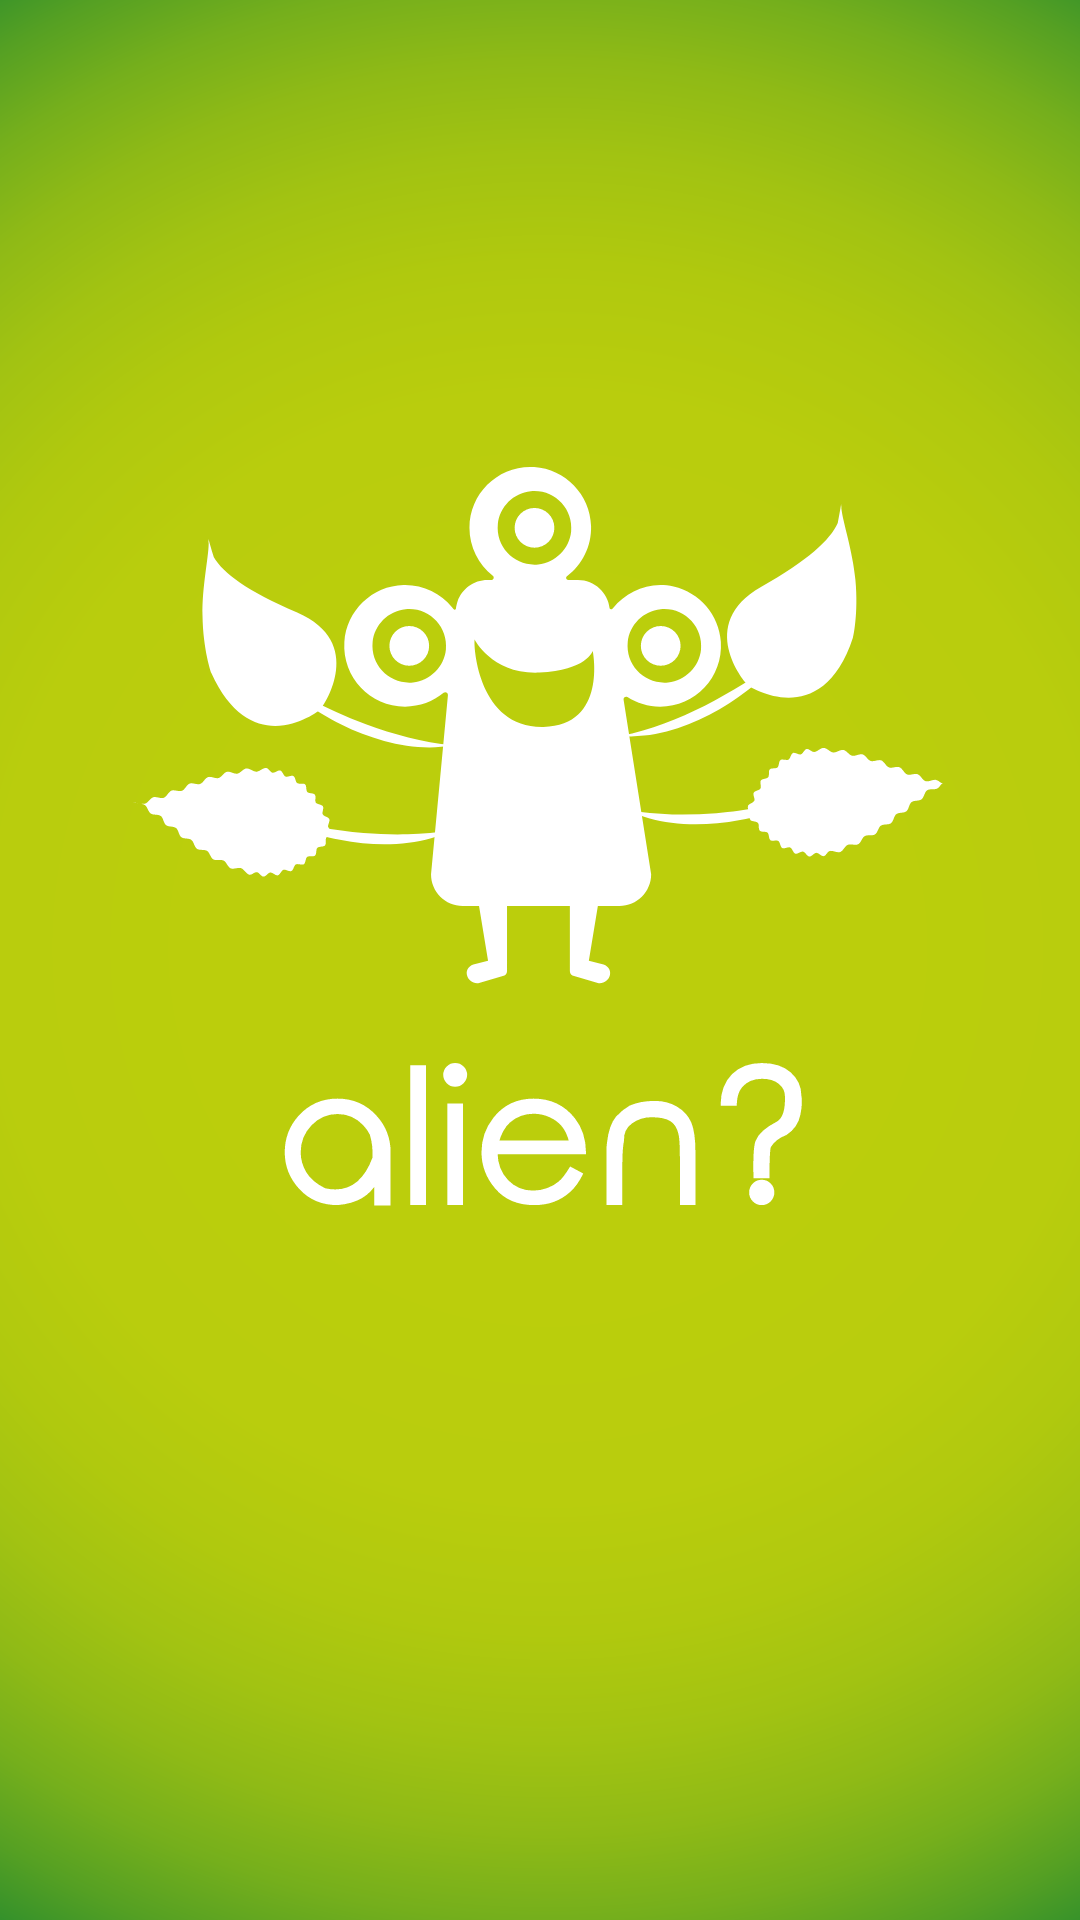

Here is an Android app screen rendered from its layout file. Give the layout XML and the strings, colors and styles it references.
<!-- AndroidManifest.xml: application theme AppTheme -->
<!-- res/layout/activity_splash.xml -->
<?xml version="1.0" encoding="utf-8"?>
<androidx.constraintlayout.widget.ConstraintLayout
        xmlns:android="http://schemas.android.com/apk/res/android"
        xmlns:tools="http://schemas.android.com/tools"
        xmlns:app="http://schemas.android.com/apk/res-auto"
        android:layout_width="match_parent"
        android:layout_height="match_parent"
        tools:context=".activities.SplashActivity">

    <ImageView
            android:layout_width="0dp"
            android:layout_height="0dp" app:srcCompat="@drawable/ic_img_splash_background"
            android:id="@+id/imageView"
            app:layout_constraintStart_toStartOf="parent" app:layout_constraintHorizontal_bias="0.5"
            app:layout_constraintEnd_toEndOf="parent" app:layout_constraintTop_toTopOf="parent"
            app:layout_constraintBottom_toBottomOf="parent" android:scaleType="centerCrop"/>
    <ProgressBar
            style="?android:attr/progressBarStyle"
            android:layout_width="wrap_content"
            android:layout_height="wrap_content"
            android:id="@+id/progressBar"
            app:layout_constraintStart_toStartOf="parent" app:layout_constraintHorizontal_bias="0.5"
            app:layout_constraintEnd_toEndOf="parent" app:layout_constraintTop_toTopOf="parent"
            app:layout_constraintBottom_toBottomOf="parent" app:layout_constraintVertical_bias="0.8"/>
</androidx.constraintlayout.widget.ConstraintLayout>
<!-- resources referenced by this layout -->
<resources>
  <!-- drawable ic_img_splash_background: vector/xml drawable (drawable, 18365 chars, omitted) -->
  <style name="AppTheme" parent="Theme.AppCompat.Light.NoActionBar">
          
          <item name="colorPrimary">@color/colorPrimary</item>
          <item name="colorPrimaryDark">@color/colorPrimaryDark</item>
          <item name="colorAccent">@color/colorAccent</item>
          <item name="android:fontFamily">@font/aero</item>
          <item name="android:navigationBarColor">@color/colorPrimaryDark</item>
      </style>
  <color name="colorPrimary">#BCCF0C</color>
  <color name="colorPrimaryDark">#889e00</color>
  <color name="colorAccent">#BE1522</color>
</resources>
